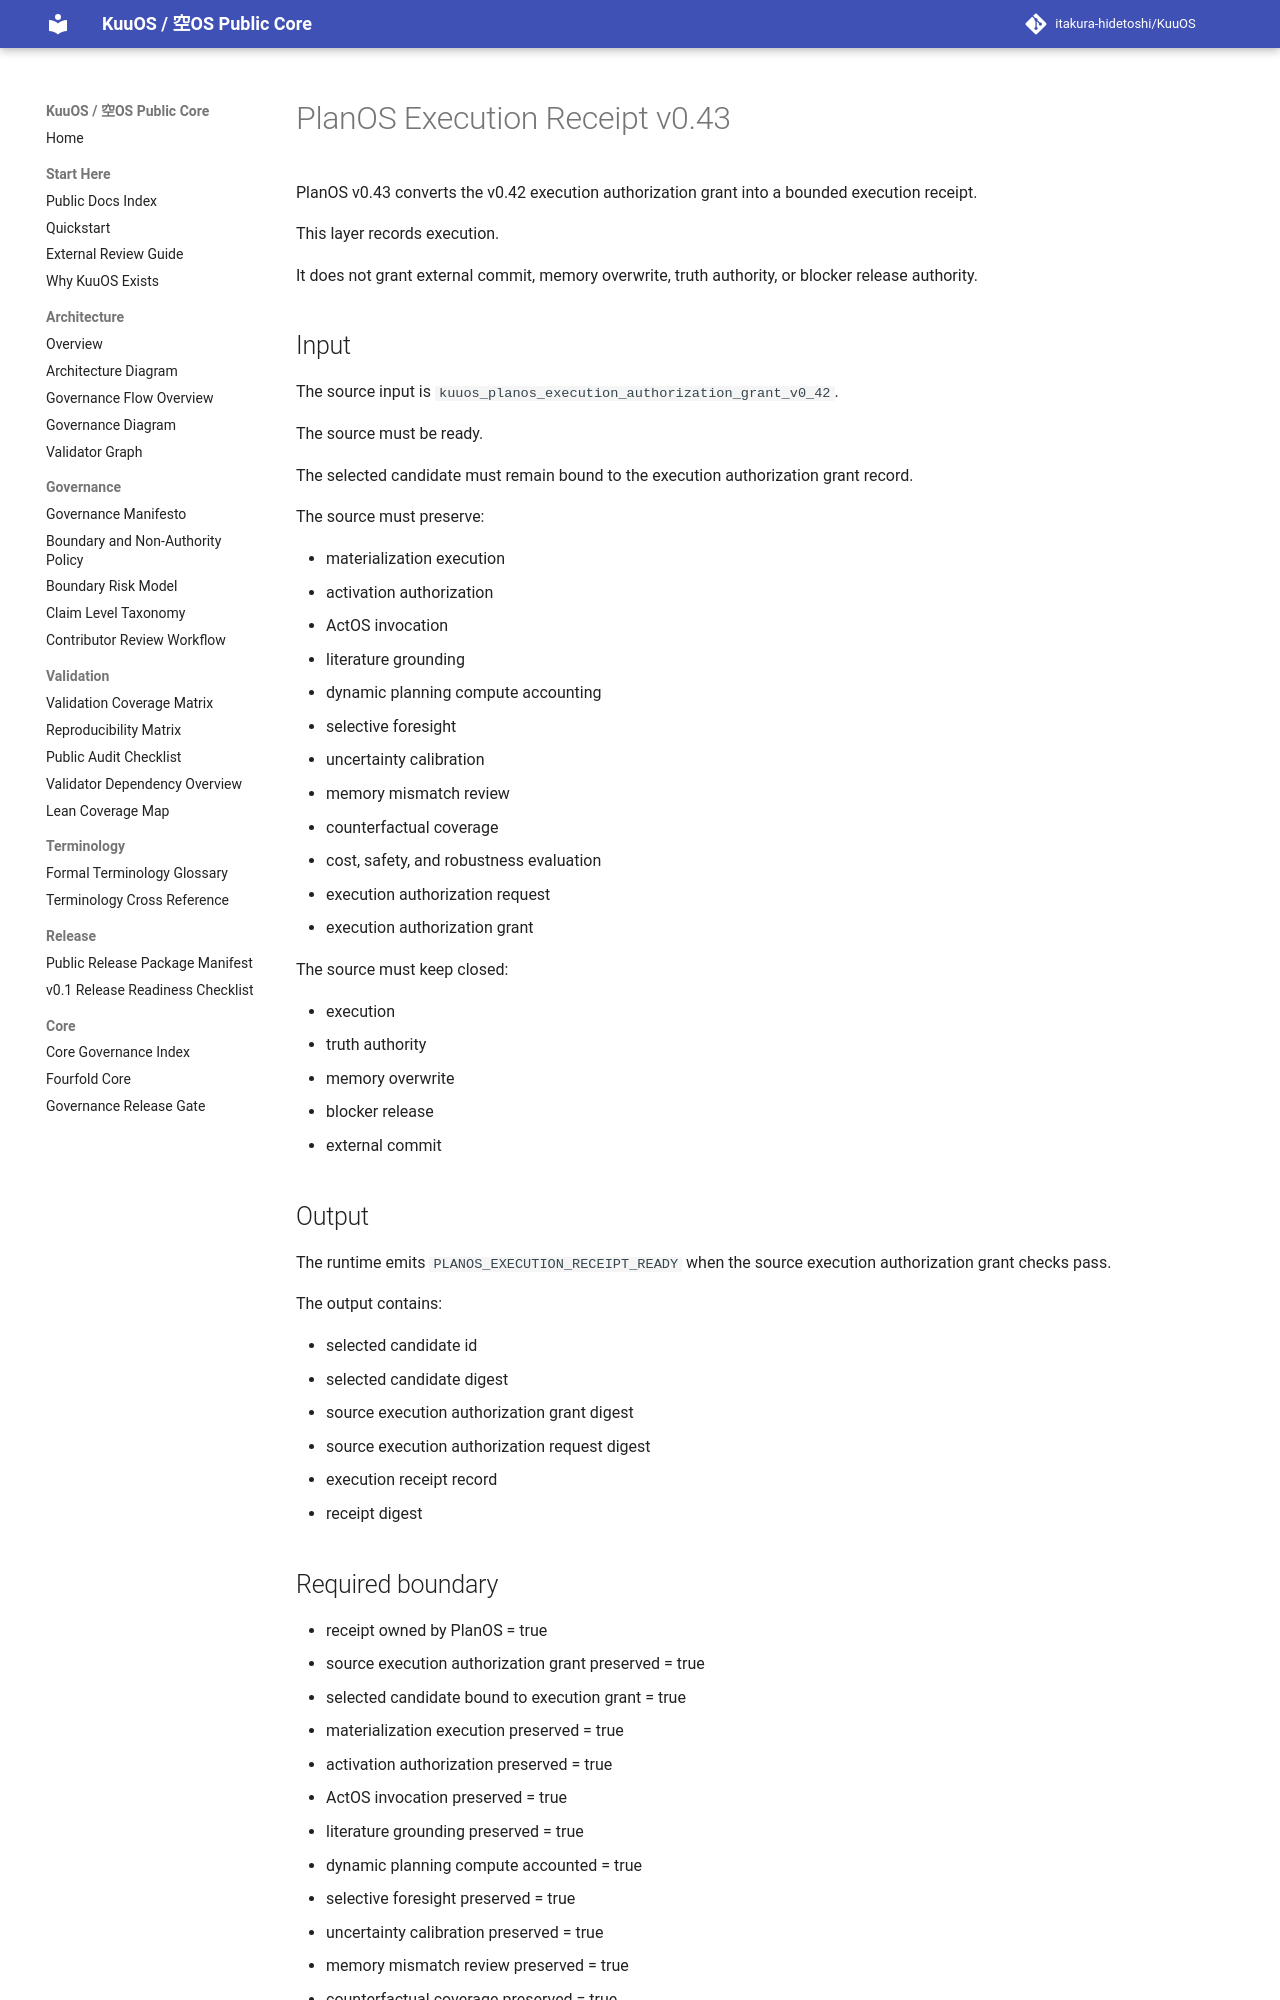

repository: itakura-hidetoshi/KuuOS · page: KUUOS_PLANOS_EXECUTION_RECEIPT_v0_43/index.html · generator: mkdocs

# PlanOS Execution Receipt v0.43

PlanOS v0.43 converts the v0.42 execution authorization grant into a bounded execution receipt.

This layer records execution.

It does not grant external commit, memory overwrite, truth authority, or blocker release authority.

## Input

The source input is `kuuos_planos_execution_authorization_grant_v0_42`.

The source must be ready.

The selected candidate must remain bound to the execution authorization grant record.

The source must preserve:

- materialization execution
- activation authorization
- ActOS invocation
- literature grounding
- dynamic planning compute accounting
- selective foresight
- uncertainty calibration
- memory mismatch review
- counterfactual coverage
- cost, safety, and robustness evaluation
- execution authorization request
- execution authorization grant

The source must keep closed:

- execution
- truth authority
- memory overwrite
- blocker release
- external commit

## Output

The runtime emits `PLANOS_EXECUTION_RECEIPT_READY` when the source execution authorization grant checks pass.

The output contains:

- selected candidate id
- selected candidate digest
- source execution authorization grant digest
- source execution authorization request digest
- execution receipt record
- receipt digest
